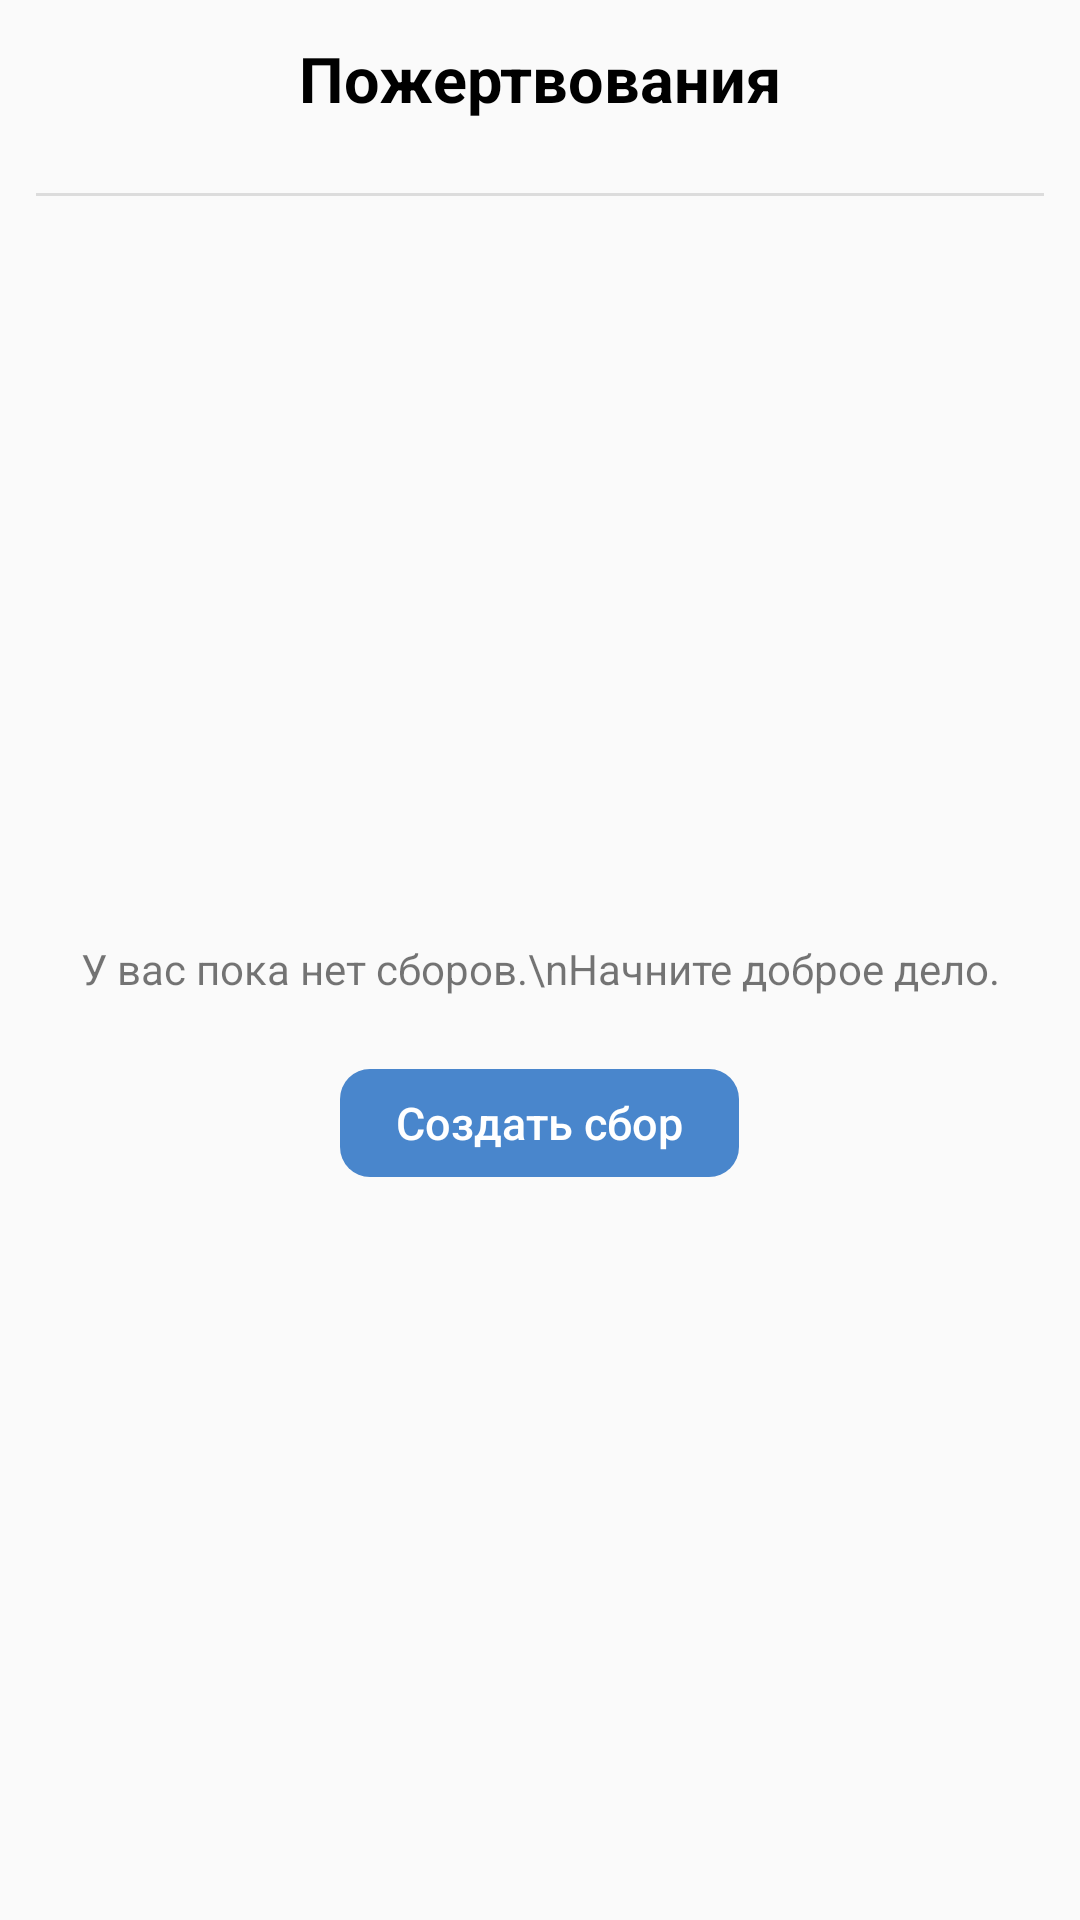

The Android layout XML behind this screen, and the referenced resources:
<!-- AndroidManifest.xml: application theme AppTheme -->
<!-- res/layout/activity_main.xml -->
<?xml version="1.0" encoding="utf-8"?>
<androidx.constraintlayout.widget.ConstraintLayout xmlns:android="http://schemas.android.com/apk/res/android"
    xmlns:app="http://schemas.android.com/apk/res-auto"
    xmlns:tools="http://schemas.android.com/tools"
    android:layout_width="match_parent"
    android:layout_height="match_parent"
    tools:context=".MainActivity">

    <TextView
        android:id="@+id/header"
        style="@style/Header"
        android:layout_width="match_parent"
        android:layout_height="wrap_content"
        android:paddingTop="12dp"
        android:text="Пожертвования"
        app:layout_constraintTop_toTopOf="parent"
        tools:layout_editor_absoluteX="128dp" />

    <View
        android:id="@+id/divider"
        style="@style/Separator"
        android:layout_width="match_parent"
        android:layout_height="1dp"
        android:layout_marginStart="12dp"
        android:layout_marginTop="12dp"
        android:layout_marginEnd="12dp"
        android:background="?android:attr/listDivider"
        app:layout_constraintTop_toBottomOf="@id/header" />

    <LinearLayout
        android:layout_width="match_parent"
        android:layout_height="wrap_content"
        android:orientation="vertical"
        app:layout_constraintBottom_toBottomOf="parent"
        app:layout_constraintTop_toBottomOf="@id/divider">

        <TextView
            android:layout_width="match_parent"
            android:layout_height="wrap_content"
            android:gravity="center"
            android:text="У вас пока нет сборов.\nНачните доброе дело." />

        <Button
            android:id="@+id/startCollecting"
            style="@style/Button"
            android:layout_width="133dp"
            android:layout_height="36dp"
            android:layout_gravity="center"
            android:background="@drawable/button"
            android:layout_marginTop="24dp"
            android:text="Создать сбор" />

    </LinearLayout>

</androidx.constraintlayout.widget.ConstraintLayout>
<!-- resources referenced by this layout -->
<resources>
  <!-- drawable button (drawable) -->
  <?xml version="1.0" encoding="utf-8"?>
  <selector xmlns:android="http://schemas.android.com/apk/res/android">
      <item android:state_enabled="true">
          <shape android:shape="rectangle">
              <corners android:radius="10dp"/>
              <solid android:color="@color/colorPrimary"/>
          </shape>
      </item>
      <item android:state_enabled="false">
          <shape android:shape="rectangle">
              <corners android:radius="10dp"/>
              <solid android:color="@color/buttonDisabled"/>
          </shape>
      </item>
  </selector>
  <style name="Button" parent="Widget.AppCompat.Button.Borderless">
          <item name="textAllCaps">false</item>
          <item name="android:textColor">@android:color/white</item>
          <item name="android:background">@drawable/button</item>
          <item name="android:textSize">15sp</item>
      </style>
  <style name="Header">
          <item name="android:textColor">@android:color/black</item>
          <item name="android:textSize">21sp</item>
          <item name="android:paddingTop">12dp</item>
          <item name="android:paddingBottom">12dp</item>
          <item name="android:gravity">center</item>
          <item name="android:textStyle">bold</item>
      </style>
  <style name="AppTheme" parent="Theme.AppCompat.Light.NoActionBar">
          
          <item name="colorPrimary">@color/colorPrimary</item>
          <item name="colorPrimaryDark">@color/colorPrimaryDark</item>
          <item name="colorAccent">@color/colorAccent</item>
          <item name="android:statusBarColor">@android:color/black</item>
      </style>
  <color name="colorPrimary">#4986CC</color>
  <color name="colorPrimaryDark">#3700B3</color>
  <color name="colorAccent">#03DAC5</color>
</resources>
